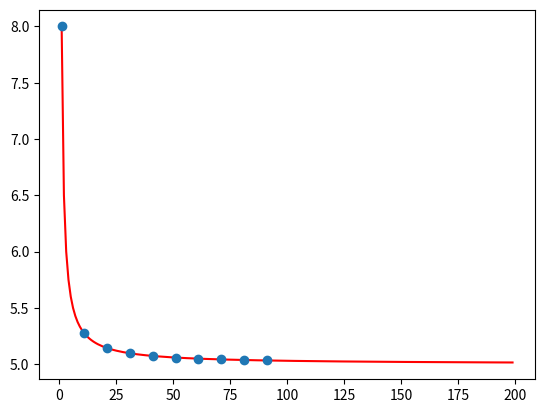

Source code (Python):
import matplotlib.pyplot as plt
import numpy as np

def f(x):
    return a + b/x

x = np.array(range(1, 200))
y = 3/x + 5
n = len(x)
s=sum(y)
s1 = np.sum(1 / x)  #  1/x
s2 = np.sum((1 / x) ** 2) #  (1/x)**2
s3 = np.sum(y / x)  # y/x                   
a = round((s*s2-s1*s3)/(n*s2-s1**2),3)
b = round((n*s3-s1*s)/(n*s2-s1**2),3)

X = list(range(1, 100, 10))
Y = list(map(f, X))

plt.plot(x,y,'-r',X,Y,'o')
plt.show()

